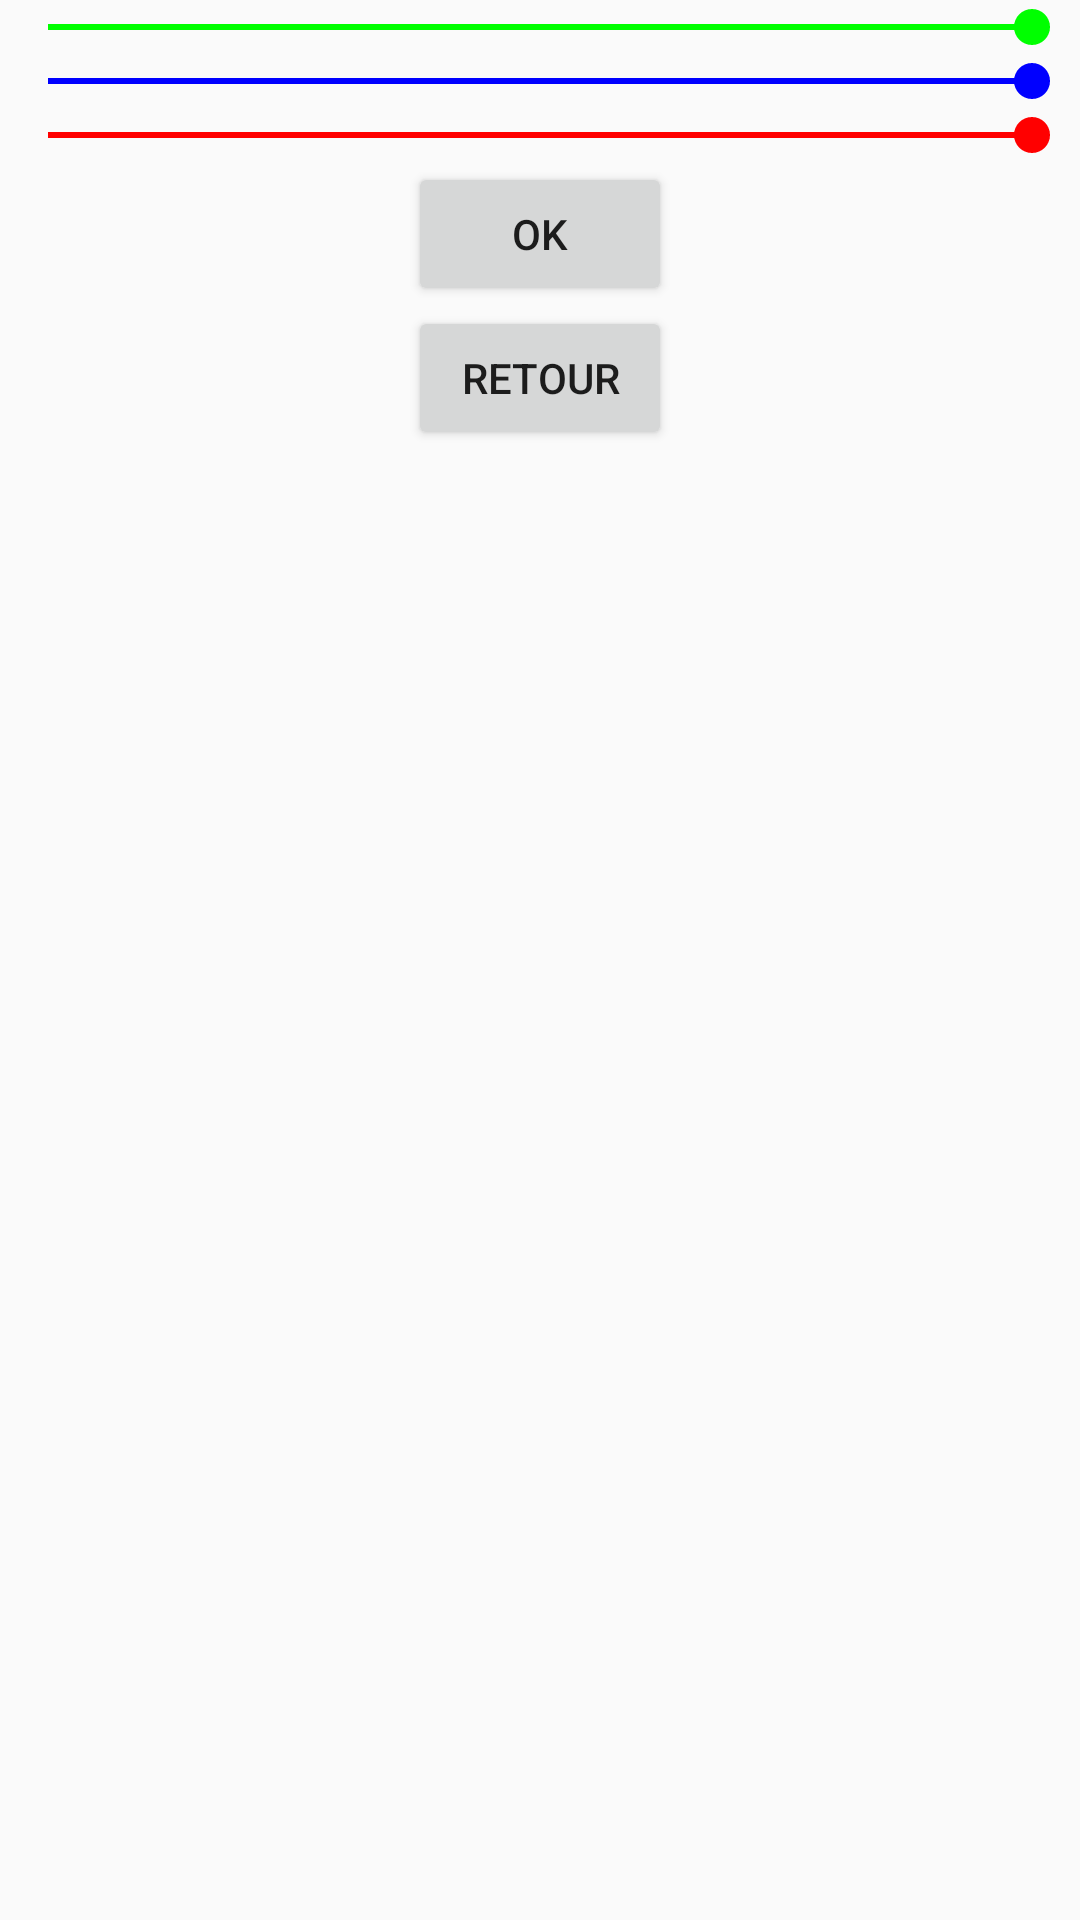

Here is an Android app screen rendered from its layout file. Give the layout XML and the strings, colors and styles it references.
<!-- AndroidManifest.xml: application theme AppTheme -->
<!-- res/layout/activity_2.xml -->
<?xml version="1.0" encoding="utf-8"?>
<RelativeLayout xmlns:android="http://schemas.android.com/apk/res/android"
    android:id="@+id/activite2"
    android:orientation="vertical"
    android:layout_width="match_parent"
    android:layout_height="match_parent"
    android:layout_gravity="center"
    android:layout_centerHorizontal="true"
    >

    <SeekBar
        android:id="@+id/seekBarGreen"
        android:layout_width="match_parent"
        android:layout_height="wrap_content"
        android:theme="@style/GreenSeekBarTheme"
        android:max="255"
        android:progress="255"
        />

    <SeekBar
        android:id="@+id/seekBarBlue"
        android:layout_width="match_parent"
        android:layout_height="wrap_content"
        android:layout_below="@+id/seekBarGreen"
        android:theme="@style/BlueSeekBarTheme"
        android:max="255"
        android:progress="255"
        />

    <SeekBar
        android:id="@+id/seekBarRed"
        android:layout_width="match_parent"
        android:layout_height="wrap_content"
        android:layout_below="@+id/seekBarBlue"
        android:theme="@style/RedSeekBarTheme"
        android:max="255"
        android:progress="255"
        />
    <Button
        android:id="@+id/ok2"
        android:layout_width="wrap_content"
        android:layout_height="wrap_content"
        android:text="@string/ok"
        android:layout_centerHorizontal="true"
        android:layout_below="@+id/seekBarRed">
    </Button>
    <Button
        android:id="@+id/retour2"
        android:layout_width="wrap_content"
        android:layout_height="wrap_content"
        android:text="@string/retour"
        android:layout_centerHorizontal="true"
        android:layout_below="@+id/ok2">

    </Button>


</RelativeLayout>
<!-- resources referenced by this layout -->
<resources>
  <string name="ok">Ok</string>
  <string name="retour">Retour</string>
  <style name="BlueSeekBarTheme" parent="Widget.AppCompat.SeekBar">
          <item name="colorAccent">#0000ff</item>
      </style>
  <style name="GreenSeekBarTheme" parent="Widget.AppCompat.SeekBar">
          <item name="colorAccent">#00ff00</item>
      </style>
  <style name="RedSeekBarTheme" parent="Widget.AppCompat.SeekBar">
          <item name="colorAccent">#ff0000</item>
      </style>
  <style name="AppTheme" parent="Theme.AppCompat.Light.DarkActionBar">
          
          <item name="colorPrimary">@color/colorPrimary</item>
          <item name="colorPrimaryDark">@color/colorPrimaryDark</item>
          <item name="colorAccent">@color/colorAccent</item>
      </style>
  <color name="colorPrimary">#3F51B5</color>
  <color name="colorPrimaryDark">#303F9F</color>
  <color name="colorAccent">#FF4081</color>
</resources>
